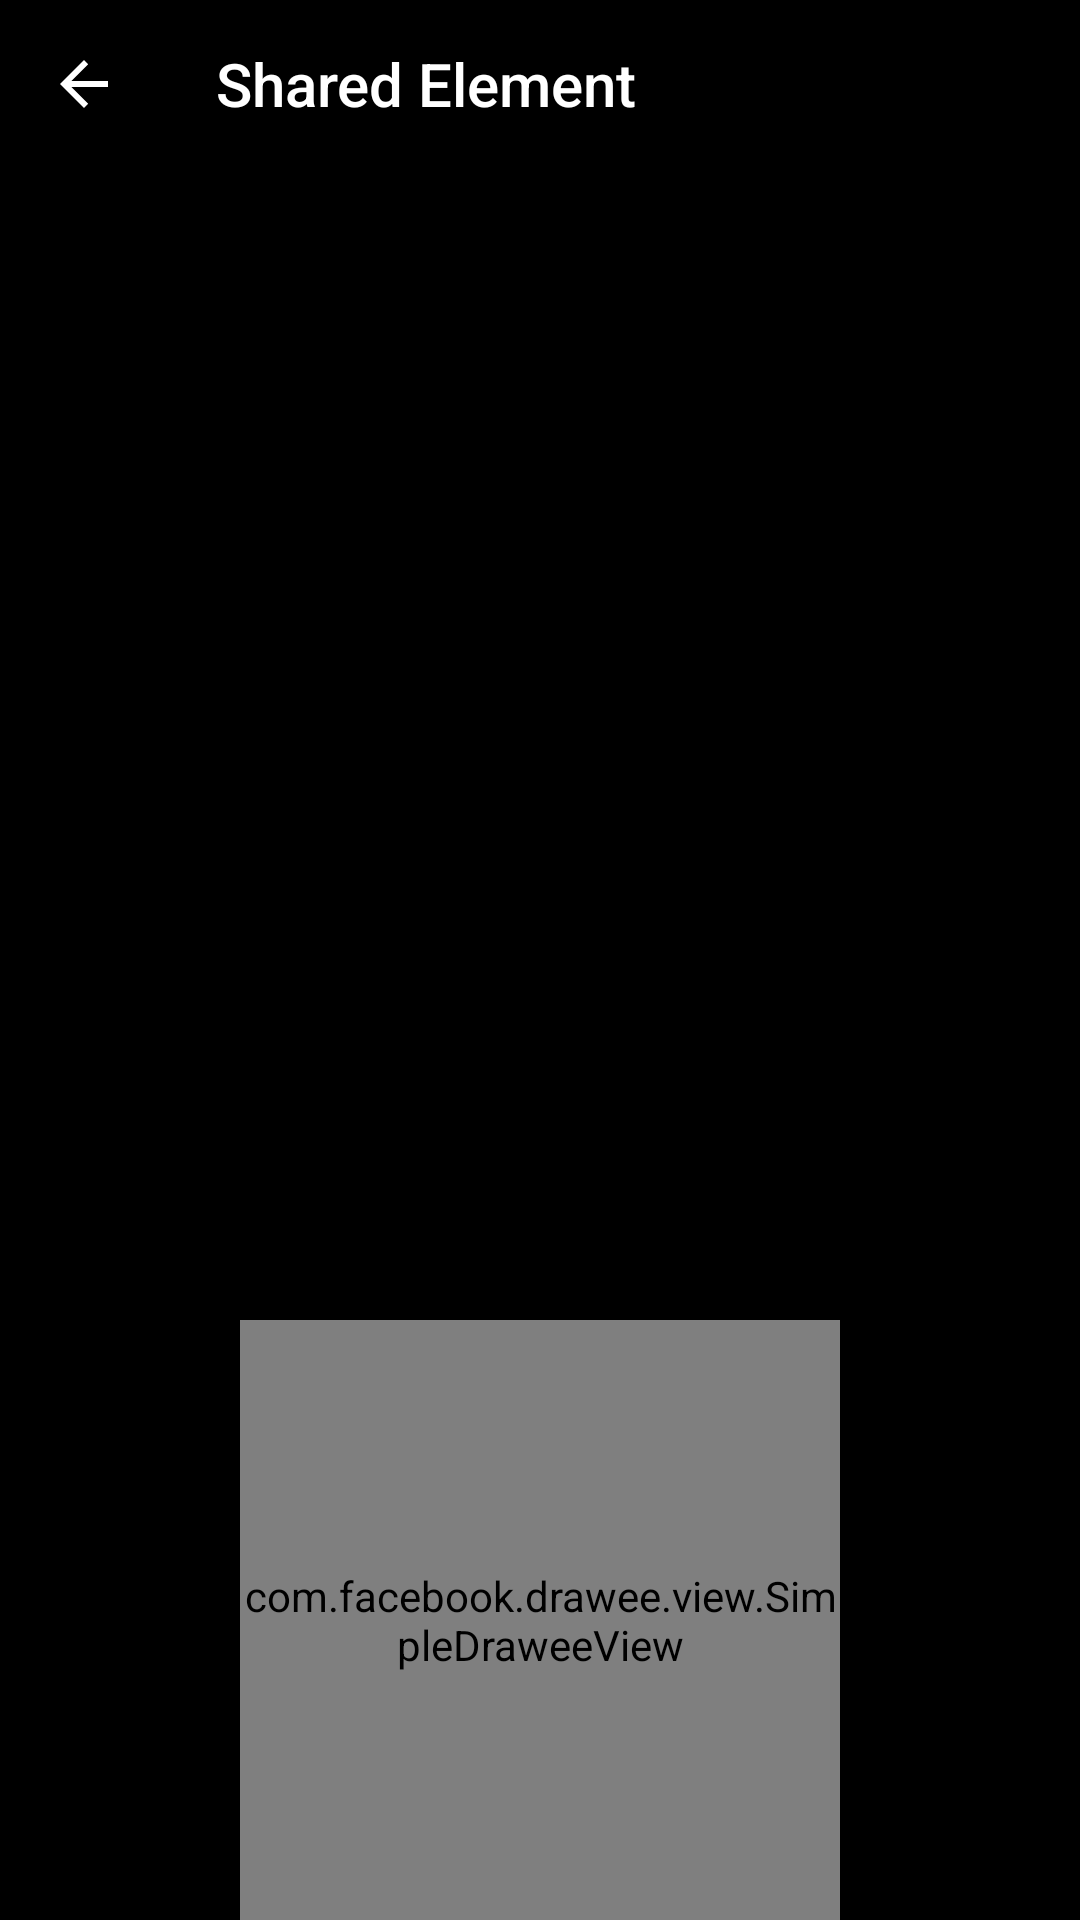

Layout XML and referenced resources for this Android screen:
<!-- AndroidManifest.xml: activity theme AppTheme -->
<!-- res/layout/activity_shared_element.xml -->
<FrameLayout xmlns:android="http://schemas.android.com/apk/res/android"
    xmlns:app="http://schemas.android.com/apk/res-auto"
    android:layout_width="match_parent"
    android:layout_height="match_parent"
    android:orientation="vertical">

    <androidx.appcompat.widget.Toolbar
        android:id="@+id/toolbar"
        android:layout_width="match_parent"
        android:layout_height="?actionBarSize"
        android:background="#80000000"
        android:theme="@style/AppTheme"
        app:navigationIcon="@drawable/ic_toolbar_back"
        app:popupTheme="@style/ThemeOverlay.AppCompat.Light"
        app:title="@string/shared_element"/>


    <com.facebook.drawee.view.SimpleDraweeView
        android:id="@+id/photo_drawee_view"
        android:layout_width="200dp"
        android:layout_height="200dp"
        android:layout_gravity="bottom|center_horizontal"
        app:failureImage="@drawable/ic_error"
        app:failureImageScaleType="centerInside"
        app:placeholderImage="@drawable/ic_placeholder"
        app:placeholderImageScaleType="fitCenter"
        app:progressBarAutoRotateInterval="1000"
        app:progressBarImage="@drawable/ic_loading"
        app:progressBarImageScaleType="centerInside"/>

</FrameLayout>
<!-- resources referenced by this layout -->
<resources>
  <!-- drawable ic_error: png bitmap (drawable-nodpi, 6651 bytes) -->
  <!-- drawable ic_loading: png bitmap (drawable-nodpi, 3884 bytes) -->
  <!-- drawable ic_placeholder: jpg bitmap (drawable-nodpi, 6956 bytes) -->
  <!-- drawable ic_toolbar_back (drawable) -->
  <?xml version="1.0" encoding="utf-8"?>
  <vector xmlns:android="http://schemas.android.com/apk/res/android"
      android:width="24dp"
      android:height="24dp"
      android:viewportWidth="24.0"
      android:viewportHeight="24.0">
      <path
          android:fillColor="#FFFFFF"
          android:pathData="M20,11L7.8,11l5.6,-5.6L12,4l-8,8l8,8l1.4,-1.4L7.8,13L20,13L20,11z"/>
  </vector>
  <string name="shared_element">Shared Element</string>
  <style name="AppTheme" parent="Theme.AppCompat.NoActionBar">
          <item name="colorPrimary">@android:color/black</item>
          <item name="colorPrimaryDark">@android:color/black</item>
          <item name="android:textColorPrimary">@android:color/white</item>
          <item name="android:windowBackground">@android:color/black</item>
      </style>
</resources>
